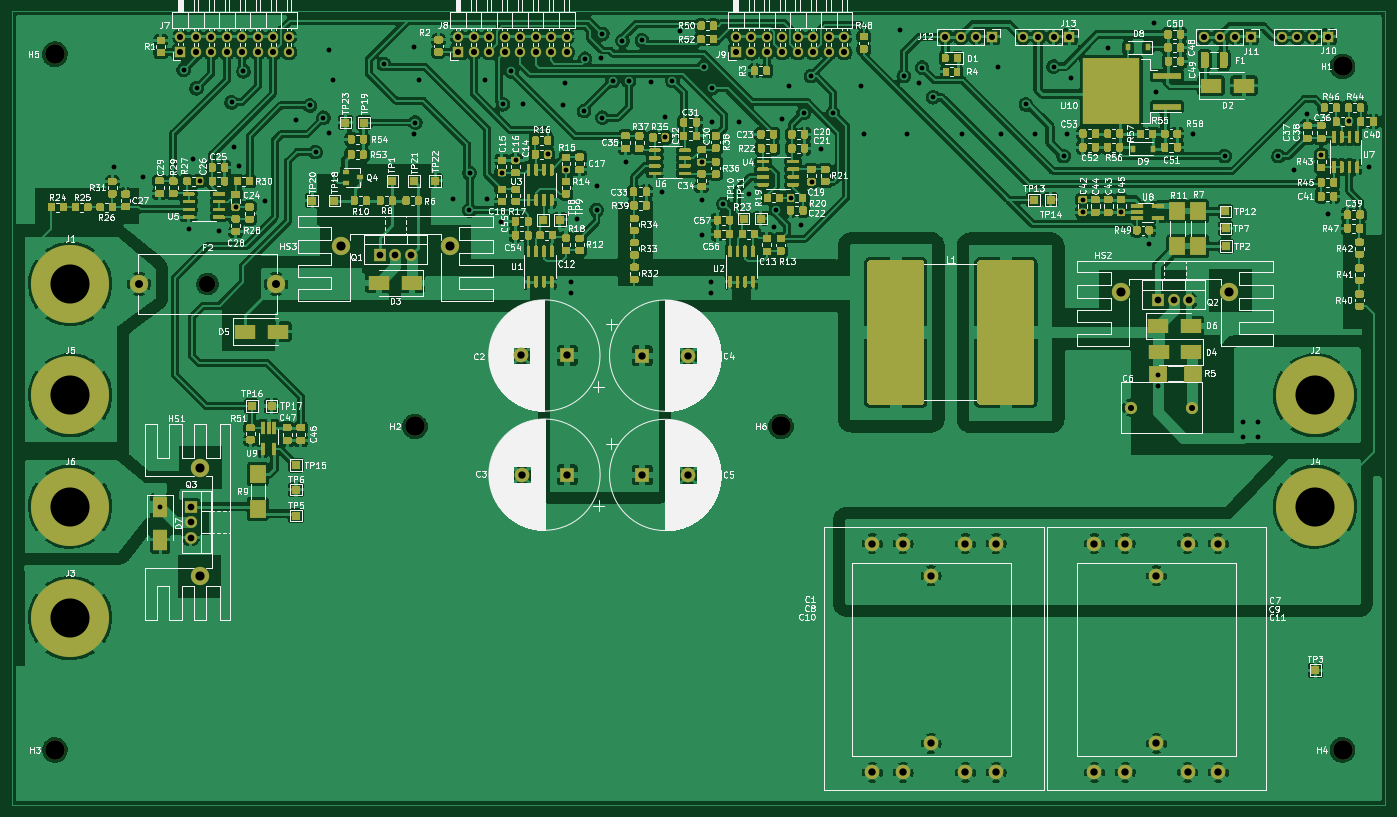
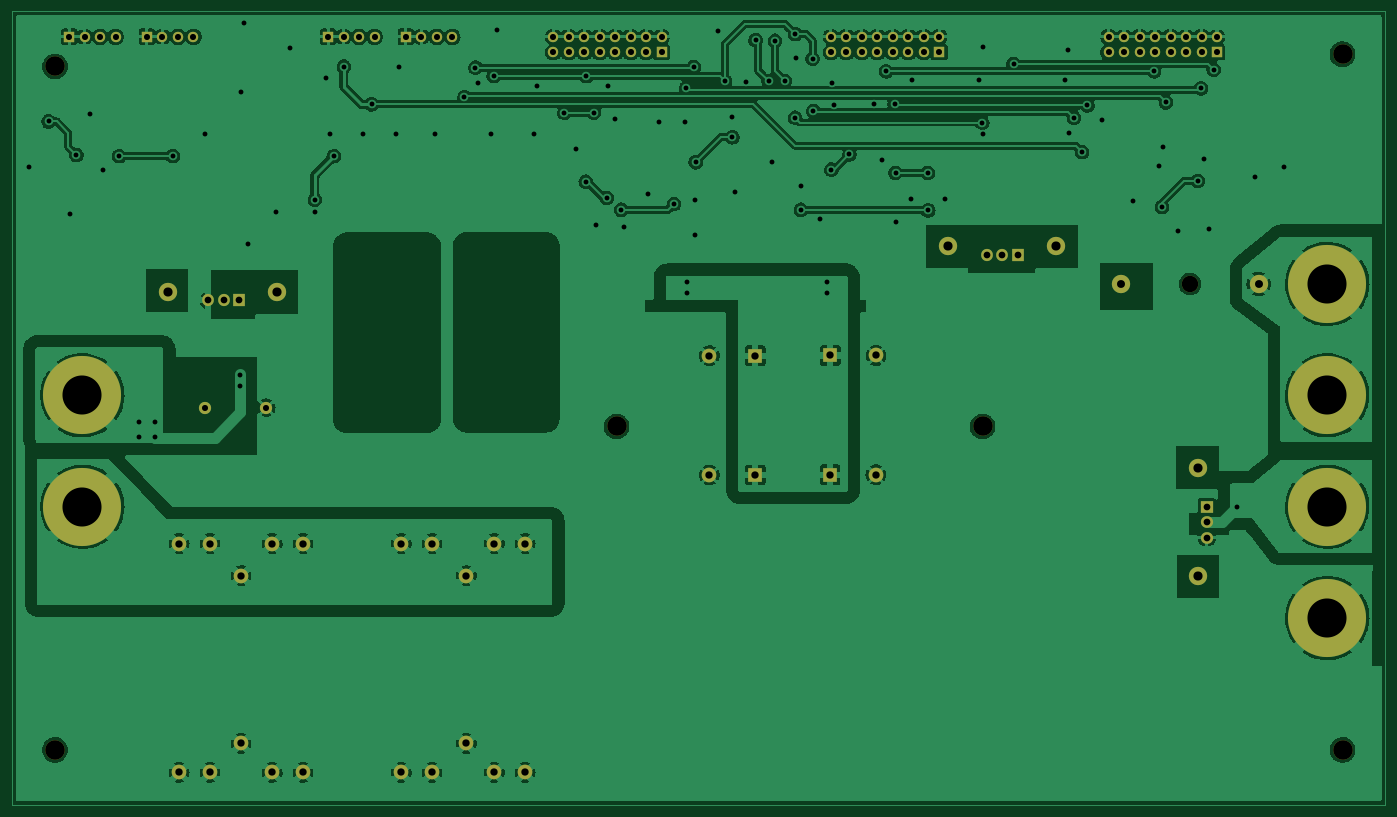
Circuit board: 11 layer files. Board 225.0 x 130.0 mm.
- bottom_copper: cuk-iso-ps-B_Cu.gbl (366250 bytes)
- bottom_mask: cuk-iso-ps-B_Mask.gbs (4138 bytes)
- paste: cuk-iso-ps-B_Paste.gbp (493 bytes)
- bottom_silk: cuk-iso-ps-B_Silkscreen.gbo (4141 bytes)
- outline: cuk-iso-ps-Edge_Cuts.gm1 (729 bytes)
- top_copper: cuk-iso-ps-F_Cu.gtl (840642 bytes)
- top_mask: cuk-iso-ps-F_Mask.gts (93981 bytes)
- paste: cuk-iso-ps-F_Paste.gtp (89751 bytes)
- top_silk: cuk-iso-ps-F_Silkscreen.gto (351197 bytes)
- drill: cuk-iso-ps-NPTH.drl (496 bytes)
- drill: cuk-iso-ps-PTH.drl (4129 bytes)

=== bottom_copper: cuk-iso-ps-B_Cu.gbl (366250 bytes, source omitted) ===
=== bottom_mask: cuk-iso-ps-B_Mask.gbs ===
G04 #@! TF.GenerationSoftware,KiCad,Pcbnew,(6.0.6)*
G04 #@! TF.CreationDate,2023-08-29T14:34:46+02:00*
G04 #@! TF.ProjectId,cuk-iso-ps,63756b2d-6973-46f2-9d70-732e6b696361,rev?*
G04 #@! TF.SameCoordinates,Original*
G04 #@! TF.FileFunction,Soldermask,Bot*
G04 #@! TF.FilePolarity,Negative*
%FSLAX46Y46*%
G04 Gerber Fmt 4.6, Leading zero omitted, Abs format (unit mm)*
G04 Created by KiCad (PCBNEW (6.0.6)) date 2023-08-29 14:34:46*
%MOMM*%
%LPD*%
G01*
G04 APERTURE LIST*
%ADD10C,3.200000*%
%ADD11C,2.400000*%
%ADD12C,12.800000*%
%ADD13R,1.700000X1.700000*%
%ADD14O,1.700000X1.700000*%
%ADD15R,2.400000X2.400000*%
%ADD16C,3.000000*%
%ADD17R,1.905000X2.000000*%
%ADD18O,1.905000X2.000000*%
%ADD19R,2.000000X1.905000*%
%ADD20O,2.000000X1.905000*%
%ADD21C,2.000000*%
%ADD22C,2.700000*%
G04 APERTURE END LIST*
D10*
X79000000Y-91800000D03*
D11*
X205600000Y-148500000D03*
X195400000Y-148500000D03*
X195400000Y-111000000D03*
X205600000Y-111000000D03*
D12*
X22500000Y-68450000D03*
D10*
X20000000Y-144800000D03*
D13*
X86070000Y-30480000D03*
D14*
X86070000Y-27940000D03*
X88610000Y-30480000D03*
X88610000Y-27940000D03*
X91150000Y-30480000D03*
X91150000Y-27940000D03*
X93690000Y-30480000D03*
X93690000Y-27940000D03*
X96230000Y-30480000D03*
X96230000Y-27940000D03*
X98770000Y-30480000D03*
X98770000Y-27940000D03*
X101310000Y-30480000D03*
X101310000Y-27940000D03*
X103850000Y-30480000D03*
X103850000Y-27940000D03*
D13*
X40570000Y-30480000D03*
D14*
X40570000Y-27940000D03*
X43110000Y-30480000D03*
X43110000Y-27940000D03*
X45650000Y-30480000D03*
X45650000Y-27940000D03*
X48190000Y-30480000D03*
X48190000Y-27940000D03*
X50730000Y-30480000D03*
X50730000Y-27940000D03*
X53270000Y-30480000D03*
X53270000Y-27940000D03*
X55810000Y-30480000D03*
X55810000Y-27940000D03*
X58350000Y-30480000D03*
X58350000Y-27940000D03*
D12*
X226500000Y-86700000D03*
D10*
X20000000Y-30800000D03*
X231000000Y-144800000D03*
D11*
X169200000Y-148504000D03*
X159000000Y-148504000D03*
X159000000Y-111004000D03*
X169200000Y-111004000D03*
D13*
X131570000Y-30480000D03*
D14*
X131570000Y-27940000D03*
X134110000Y-30480000D03*
X134110000Y-27940000D03*
X136650000Y-30480000D03*
X136650000Y-27940000D03*
X139190000Y-30480000D03*
X139190000Y-27940000D03*
X141730000Y-30480000D03*
X141730000Y-27940000D03*
X144270000Y-30480000D03*
X144270000Y-27940000D03*
X146810000Y-30480000D03*
X146810000Y-27940000D03*
X149350000Y-30480000D03*
X149350000Y-27940000D03*
D11*
X163592000Y-143758000D03*
X163592000Y-116258000D03*
D15*
X116250000Y-99750000D03*
D11*
X123750000Y-99750000D03*
D16*
X43750000Y-98550000D03*
X43750000Y-116350000D03*
D15*
X103977780Y-99700000D03*
D11*
X96477780Y-99700000D03*
D17*
X200770000Y-71150000D03*
D18*
X203310000Y-71150000D03*
X205850000Y-71150000D03*
D19*
X42250000Y-104950000D03*
D20*
X42250000Y-107490000D03*
X42250000Y-110030000D03*
D16*
X66890000Y-62300000D03*
X84690000Y-62300000D03*
D12*
X226500000Y-104950000D03*
X22500000Y-86700000D03*
D11*
X200500000Y-143754000D03*
X200500000Y-116254000D03*
D13*
X215930000Y-27940000D03*
D14*
X213390000Y-27940000D03*
X210850000Y-27940000D03*
X208310000Y-27940000D03*
D13*
X186250000Y-27940000D03*
D14*
X183710000Y-27940000D03*
X181170000Y-27940000D03*
X178630000Y-27940000D03*
D16*
X194650000Y-69700000D03*
X212450000Y-69700000D03*
D11*
X210650000Y-148500000D03*
X190350000Y-148500000D03*
X210650000Y-111000000D03*
X190350000Y-111000000D03*
D13*
X173510000Y-27940000D03*
D14*
X170970000Y-27940000D03*
X168430000Y-27940000D03*
X165890000Y-27940000D03*
D11*
X153950000Y-148504000D03*
X174250000Y-148504000D03*
X153950000Y-111004000D03*
X174250000Y-111004000D03*
D13*
X228680000Y-27940000D03*
D14*
X226140000Y-27940000D03*
X223600000Y-27940000D03*
X221060000Y-27940000D03*
D21*
X196350000Y-88700000D03*
X206350000Y-88700000D03*
D15*
X103955560Y-80173780D03*
D11*
X96455560Y-80173780D03*
D10*
X231000000Y-32800000D03*
D12*
X22500000Y-123200000D03*
D10*
X138975000Y-91800000D03*
D12*
X22500000Y-104950000D03*
D17*
X73250000Y-63745000D03*
D18*
X75790000Y-63745000D03*
X78330000Y-63745000D03*
D15*
X116250000Y-80200000D03*
D11*
X123750000Y-80200000D03*
D22*
X45000000Y-68450000D03*
D16*
X33750000Y-68450000D03*
X56250000Y-68450000D03*
M02*

=== paste: cuk-iso-ps-B_Paste.gbp ===
G04 #@! TF.GenerationSoftware,KiCad,Pcbnew,(6.0.6)*
G04 #@! TF.CreationDate,2023-08-29T14:34:46+02:00*
G04 #@! TF.ProjectId,cuk-iso-ps,63756b2d-6973-46f2-9d70-732e6b696361,rev?*
G04 #@! TF.SameCoordinates,Original*
G04 #@! TF.FileFunction,Paste,Bot*
G04 #@! TF.FilePolarity,Positive*
%FSLAX46Y46*%
G04 Gerber Fmt 4.6, Leading zero omitted, Abs format (unit mm)*
G04 Created by KiCad (PCBNEW (6.0.6)) date 2023-08-29 14:34:46*
%MOMM*%
%LPD*%
G01*
G04 APERTURE LIST*
G04 APERTURE END LIST*
M02*

=== bottom_silk: cuk-iso-ps-B_Silkscreen.gbo ===
G04 #@! TF.GenerationSoftware,KiCad,Pcbnew,(6.0.6)*
G04 #@! TF.CreationDate,2023-08-29T14:34:46+02:00*
G04 #@! TF.ProjectId,cuk-iso-ps,63756b2d-6973-46f2-9d70-732e6b696361,rev?*
G04 #@! TF.SameCoordinates,Original*
G04 #@! TF.FileFunction,Legend,Bot*
G04 #@! TF.FilePolarity,Positive*
%FSLAX46Y46*%
G04 Gerber Fmt 4.6, Leading zero omitted, Abs format (unit mm)*
G04 Created by KiCad (PCBNEW (6.0.6)) date 2023-08-29 14:34:46*
%MOMM*%
%LPD*%
G01*
G04 APERTURE LIST*
%ADD10C,3.200000*%
%ADD11C,2.400000*%
%ADD12C,12.800000*%
%ADD13R,1.700000X1.700000*%
%ADD14O,1.700000X1.700000*%
%ADD15R,2.400000X2.400000*%
%ADD16C,3.000000*%
%ADD17R,1.905000X2.000000*%
%ADD18O,1.905000X2.000000*%
%ADD19R,2.000000X1.905000*%
%ADD20O,2.000000X1.905000*%
%ADD21C,2.000000*%
%ADD22C,2.700000*%
G04 APERTURE END LIST*
%LPC*%
D10*
X79000000Y-91800000D03*
D11*
X205600000Y-148500000D03*
X195400000Y-148500000D03*
X195400000Y-111000000D03*
X205600000Y-111000000D03*
D12*
X22500000Y-68450000D03*
D10*
X20000000Y-144800000D03*
D13*
X86070000Y-30480000D03*
D14*
X86070000Y-27940000D03*
X88610000Y-30480000D03*
X88610000Y-27940000D03*
X91150000Y-30480000D03*
X91150000Y-27940000D03*
X93690000Y-30480000D03*
X93690000Y-27940000D03*
X96230000Y-30480000D03*
X96230000Y-27940000D03*
X98770000Y-30480000D03*
X98770000Y-27940000D03*
X101310000Y-30480000D03*
X101310000Y-27940000D03*
X103850000Y-30480000D03*
X103850000Y-27940000D03*
D13*
X40570000Y-30480000D03*
D14*
X40570000Y-27940000D03*
X43110000Y-30480000D03*
X43110000Y-27940000D03*
X45650000Y-30480000D03*
X45650000Y-27940000D03*
X48190000Y-30480000D03*
X48190000Y-27940000D03*
X50730000Y-30480000D03*
X50730000Y-27940000D03*
X53270000Y-30480000D03*
X53270000Y-27940000D03*
X55810000Y-30480000D03*
X55810000Y-27940000D03*
X58350000Y-30480000D03*
X58350000Y-27940000D03*
D12*
X226500000Y-86700000D03*
D10*
X20000000Y-30800000D03*
X231000000Y-144800000D03*
D11*
X169200000Y-148504000D03*
X159000000Y-148504000D03*
X159000000Y-111004000D03*
X169200000Y-111004000D03*
D13*
X131570000Y-30480000D03*
D14*
X131570000Y-27940000D03*
X134110000Y-30480000D03*
X134110000Y-27940000D03*
X136650000Y-30480000D03*
X136650000Y-27940000D03*
X139190000Y-30480000D03*
X139190000Y-27940000D03*
X141730000Y-30480000D03*
X141730000Y-27940000D03*
X144270000Y-30480000D03*
X144270000Y-27940000D03*
X146810000Y-30480000D03*
X146810000Y-27940000D03*
X149350000Y-30480000D03*
X149350000Y-27940000D03*
D11*
X163592000Y-143758000D03*
X163592000Y-116258000D03*
D15*
X116250000Y-99750000D03*
D11*
X123750000Y-99750000D03*
D16*
X43750000Y-98550000D03*
X43750000Y-116350000D03*
D15*
X103977780Y-99700000D03*
D11*
X96477780Y-99700000D03*
D17*
X200770000Y-71150000D03*
D18*
X203310000Y-71150000D03*
X205850000Y-71150000D03*
D19*
X42250000Y-104950000D03*
D20*
X42250000Y-107490000D03*
X42250000Y-110030000D03*
D16*
X66890000Y-62300000D03*
X84690000Y-62300000D03*
D12*
X226500000Y-104950000D03*
X22500000Y-86700000D03*
D11*
X200500000Y-143754000D03*
X200500000Y-116254000D03*
D13*
X215930000Y-27940000D03*
D14*
X213390000Y-27940000D03*
X210850000Y-27940000D03*
X208310000Y-27940000D03*
D13*
X186250000Y-27940000D03*
D14*
X183710000Y-27940000D03*
X181170000Y-27940000D03*
X178630000Y-27940000D03*
D16*
X194650000Y-69700000D03*
X212450000Y-69700000D03*
D11*
X210650000Y-148500000D03*
X190350000Y-148500000D03*
X210650000Y-111000000D03*
X190350000Y-111000000D03*
D13*
X173510000Y-27940000D03*
D14*
X170970000Y-27940000D03*
X168430000Y-27940000D03*
X165890000Y-27940000D03*
D11*
X153950000Y-148504000D03*
X174250000Y-148504000D03*
X153950000Y-111004000D03*
X174250000Y-111004000D03*
D13*
X228680000Y-27940000D03*
D14*
X226140000Y-27940000D03*
X223600000Y-27940000D03*
X221060000Y-27940000D03*
D21*
X196350000Y-88700000D03*
X206350000Y-88700000D03*
D15*
X103955560Y-80173780D03*
D11*
X96455560Y-80173780D03*
D10*
X231000000Y-32800000D03*
D12*
X22500000Y-123200000D03*
D10*
X138975000Y-91800000D03*
D12*
X22500000Y-104950000D03*
D17*
X73250000Y-63745000D03*
D18*
X75790000Y-63745000D03*
X78330000Y-63745000D03*
D15*
X116250000Y-80200000D03*
D11*
X123750000Y-80200000D03*
D22*
X45000000Y-68450000D03*
D16*
X33750000Y-68450000D03*
X56250000Y-68450000D03*
M02*

=== outline: cuk-iso-ps-Edge_Cuts.gm1 ===
G04 #@! TF.GenerationSoftware,KiCad,Pcbnew,(6.0.6)*
G04 #@! TF.CreationDate,2023-08-23T18:14:00+02:00*
G04 #@! TF.ProjectId,cuk-iso-ps,63756b2d-6973-46f2-9d70-732e6b696361,rev?*
G04 #@! TF.SameCoordinates,Original*
G04 #@! TF.FileFunction,Profile,NP*
%FSLAX46Y46*%
G04 Gerber Fmt 4.6, Leading zero omitted, Abs format (unit mm)*
G04 Created by KiCad (PCBNEW (6.0.6)) date 2023-08-23 18:14:00*
%MOMM*%
%LPD*%
G01*
G04 APERTURE LIST*
G04 #@! TA.AperFunction,Profile*
%ADD10C,0.100000*%
G04 #@! TD*
G04 APERTURE END LIST*
D10*
X13000000Y-153800000D02*
X238000000Y-153800000D01*
X238000000Y-23800000D02*
X238000000Y-153800000D01*
X238000000Y-23800000D02*
X13000000Y-23800000D01*
X13000000Y-23800000D02*
X13000000Y-153800000D01*
M02*

=== top_copper: cuk-iso-ps-F_Cu.gtl (840642 bytes, source omitted) ===
=== top_mask: cuk-iso-ps-F_Mask.gts (93981 bytes, source omitted) ===
=== paste: cuk-iso-ps-F_Paste.gtp (89751 bytes, source omitted) ===
=== top_silk: cuk-iso-ps-F_Silkscreen.gto (351197 bytes, source omitted) ===
=== drill: cuk-iso-ps-NPTH.drl ===
M48
; DRILL file {KiCad (6.0.6)} date Tue Aug 29 14:34:48 2023
; FORMAT={-:-/ absolute / metric / decimal}
; #@! TF.CreationDate,2023-08-29T14:34:48+02:00
; #@! TF.GenerationSoftware,Kicad,Pcbnew,(6.0.6)
; #@! TF.FileFunction,NonPlated,1,2,NPTH
FMAT,2
METRIC
; #@! TA.AperFunction,NonPlated,NPTH,ComponentDrill
T1C2.700
; #@! TA.AperFunction,NonPlated,NPTH,ComponentDrill
T2C3.200
%
G90
G05
T1
X45.0Y-68.45
T2
X20.0Y-30.8
X20.0Y-144.8
X79.0Y-91.8
X138.975Y-91.8
X231.0Y-32.8
X231.0Y-144.8
T0
M30

=== drill: cuk-iso-ps-PTH.drl ===
M48
; DRILL file {KiCad (6.0.6)} date Tue Aug 29 14:34:48 2023
; FORMAT={-:-/ absolute / metric / decimal}
; #@! TF.CreationDate,2023-08-29T14:34:48+02:00
; #@! TF.GenerationSoftware,Kicad,Pcbnew,(6.0.6)
; #@! TF.FileFunction,Plated,1,2,PTH
FMAT,2
METRIC
; #@! TA.AperFunction,Plated,PTH,ViaDrill
T1C0.800
; #@! TA.AperFunction,Plated,PTH,ComponentDrill
T2C1.000
; #@! TA.AperFunction,Plated,PTH,ComponentDrill
T3C1.100
; #@! TA.AperFunction,Plated,PTH,ComponentDrill
T4C1.200
; #@! TA.AperFunction,Plated,PTH,ComponentDrill
T5C1.300
; #@! TA.AperFunction,Plated,PTH,ComponentDrill
T6C1.500
; #@! TA.AperFunction,Plated,PTH,ComponentDrill
T7C6.400
%
G90
G05
T1
X29.65Y-49.25
X34.35Y-50.85
X37.25Y-105.0
X41.1Y-33.35
X41.95Y-59.45
X42.65Y-47.95
X43.2Y-36.4
X43.7Y-51.55
X46.95Y-59.75
X48.95Y-38.7
X49.35Y-45.95
X49.6Y-55.85
X50.15Y-49.15
X50.9Y-33.6
X54.4Y-54.85
X59.45Y-41.55
X61.8Y-39.2
X62.7Y-46.85
X64.0Y-41.2
X64.907Y-43.739
X64.95Y-30.15
X65.5Y-35.0
X73.9Y-32.4
X78.85Y-29.65
X78.9Y-43.9
X79.05Y-42.0
X79.6Y-35.1
X85.2Y-54.45
X87.9Y-56.4
X87.95Y-50.25
X90.5Y-35.0
X90.75Y-54.45
X93.1Y-58.3
X93.25Y-50.237
X93.4Y-39.0
X94.8Y-33.6
X95.5Y-48.1
X96.7Y-39.0
X100.8Y-47.2
X103.3Y-39.05
X103.6Y-35.45
X103.75Y-49.7
X104.5Y-68.1
X104.5Y-69.9
X105.575Y-57.85
X106.7Y-40.1
X106.85Y-31.55
X108.75Y-56.3
X108.825Y-52.45
X109.5Y-31.45
X109.7Y-27.5
X109.7Y-41.2
X111.4Y-35.2
X113.0Y-28.6
X113.5Y-48.4
X114.05Y-35.2
X116.2Y-28.5
X117.75Y-35.4
X119.55Y-53.35
X120.0Y-41.05
X120.0Y-44.4
X121.2Y-35.2
X122.4Y-26.95
X126.0Y-48.497
X126.05Y-54.65
X126.05Y-60.35
X126.3Y-32.9
X127.5Y-68.1
X127.5Y-69.9
X127.6Y-36.4
X127.75Y-41.85
X129.55Y-55.35
X132.05Y-41.85
X133.75Y-53.65
X137.8Y-59.05
X138.2Y-56.3
X139.2Y-41.4
X140.35Y-36.05
X140.56Y-54.35
X142.3Y-58.75
X142.7Y-40.4
X143.9Y-34.4
X144.0Y-51.7
X145.55Y-46.35
X147.5Y-40.4
X152.05Y-36.05
X152.55Y-43.85
X158.55Y-26.85
X159.1Y-34.4
X159.55Y-43.85
X161.65Y-35.55
X162.1Y-33.0
X163.9Y-37.85
X168.65Y-43.85
X174.55Y-32.85
X175.05Y-43.85
X179.125Y-39.025
X180.55Y-43.85
X183.65Y-32.825
X185.3Y-47.5
X185.85Y-43.85
X186.55Y-34.75
X188.4Y-54.637
X188.4Y-56.7
X192.55Y-29.85
X194.7Y-56.725
X199.3Y-61.825
X200.1Y-25.75
X200.45Y-37.0
X200.7Y-85.15
X200.75Y-83.3
X206.45Y-43.85
X211.7Y-47.5
X214.65Y-91.05
X214.65Y-93.55
X217.15Y-91.05
X217.15Y-93.55
X220.5Y-47.5
X223.05Y-49.85
X225.25Y-40.625
X227.5Y-47.3
X228.6Y-57.05
X232.032Y-41.825
X235.275Y-49.275
T2
X40.57Y-27.94
X40.57Y-30.48
X43.11Y-27.94
X43.11Y-30.48
X45.65Y-27.94
X45.65Y-30.48
X48.19Y-27.94
X48.19Y-30.48
X50.73Y-27.94
X50.73Y-30.48
X53.27Y-27.94
X53.27Y-30.48
X55.81Y-27.94
X55.81Y-30.48
X58.35Y-27.94
X58.35Y-30.48
X86.07Y-27.94
X86.07Y-30.48
X88.61Y-27.94
X88.61Y-30.48
X91.15Y-27.94
X91.15Y-30.48
X93.69Y-27.94
X93.69Y-30.48
X96.23Y-27.94
X96.23Y-30.48
X98.77Y-27.94
X98.77Y-30.48
X101.31Y-27.94
X101.31Y-30.48
X103.85Y-27.94
X103.85Y-30.48
X131.57Y-27.94
X131.57Y-30.48
X134.11Y-27.94
X134.11Y-30.48
X136.65Y-27.94
X136.65Y-30.48
X139.19Y-27.94
X139.19Y-30.48
X141.73Y-27.94
X141.73Y-30.48
X144.27Y-27.94
X144.27Y-30.48
X146.81Y-27.94
X146.81Y-30.48
X149.35Y-27.94
X149.35Y-30.48
X165.89Y-27.94
X168.43Y-27.94
X170.97Y-27.94
X173.51Y-27.94
X178.63Y-27.94
X181.17Y-27.94
X183.71Y-27.94
X186.25Y-27.94
X196.35Y-88.7
X206.35Y-88.7
X208.31Y-27.94
X210.85Y-27.94
X213.39Y-27.94
X215.93Y-27.94
X221.06Y-27.94
X223.6Y-27.94
X226.14Y-27.94
X228.68Y-27.94
T3
X42.25Y-104.95
X42.25Y-107.49
X42.25Y-110.03
X73.25Y-63.745
X75.79Y-63.745
X78.33Y-63.745
X200.77Y-71.15
X203.31Y-71.15
X205.85Y-71.15
T4
X96.456Y-80.174
X96.478Y-99.7
X103.956Y-80.174
X103.978Y-99.7
X116.25Y-80.2
X116.25Y-99.75
X123.75Y-80.2
X123.75Y-99.75
X153.95Y-111.004
X153.95Y-148.504
X159.0Y-111.004
X159.0Y-148.504
X163.592Y-116.258
X163.592Y-143.758
X169.2Y-111.004
X169.2Y-148.504
X174.25Y-111.004
X174.25Y-148.504
X190.35Y-111.0
X190.35Y-148.5
X195.4Y-111.0
X195.4Y-148.5
X200.5Y-116.254
X200.5Y-143.754
X205.6Y-111.0
X205.6Y-148.5
X210.65Y-111.0
X210.65Y-148.5
T5
X33.75Y-68.45
X56.25Y-68.45
T6
X43.75Y-98.55
X43.75Y-116.35
X66.89Y-62.3
X84.69Y-62.3
X194.65Y-69.7
X212.45Y-69.7
T7
X22.5Y-68.45
X22.5Y-86.7
X22.5Y-104.95
X22.5Y-123.2
X226.5Y-86.7
X226.5Y-104.95
T0
M30

